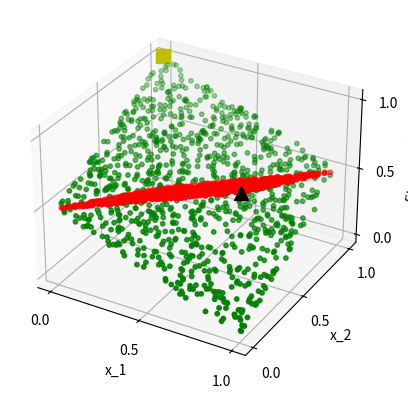

The matplotlib source for this figure:
import numpy as np
from mpl_toolkits.mplot3d import Axes3D
import matplotlib.pyplot as plt

import math


def randrange(n, vmin, vmax):
    return (vmax - vmin)*np.random.rand(n) + vmin

def fitness(x, y, category):
    if category == 1:
        z = x - y
        z = z + (1-z)/2

        # z = x / math.sqrt(math.pow(x, 2) + math.pow(y, 2))
    else:
        z = y - x
        z = z + (1-z)/2

        # z = y / math.sqrt(math.pow(y, 2) + math.pow(x, 2))
    return z

n = 1000
xs = randrange(n, 0, 1)
ys = randrange(n, 0, 1)
category_0 = []
category_1 = []

for x, y in zip(xs, ys):
    category_0.append(fitness(x, y, 0))
    category_1.append(fitness(x, y, 1))


fig = plt.figure()
ax = fig.add_subplot(111, projection='3d')
# ax.scatter(xs, ys, category_0, c='g', marker='o', s=40)
# ax.scatter(xs, ys, category_1, c='r', marker=',', s=40)
ax.scatter(xs, ys, category_0, c='g', marker='.', s=40)
ax.scatter(xs, ys, category_1, c='r', marker='.', s=40)
ax.scatter(1, 0, 1, c='k', marker='^', s=100)
ax.scatter(0, 1, 1, c='y', marker='s', s=100)
# import pdb
# pdb.set_trace()

ax.set_xlabel('x_1')
ax.set_ylabel('x_2')
ax.set_zlabel('fitness value')

font = {'family': 'sans-serif',
        'weight': 'bold',
        'size': 20}
plt.rc('font', **font)
plt.show()
